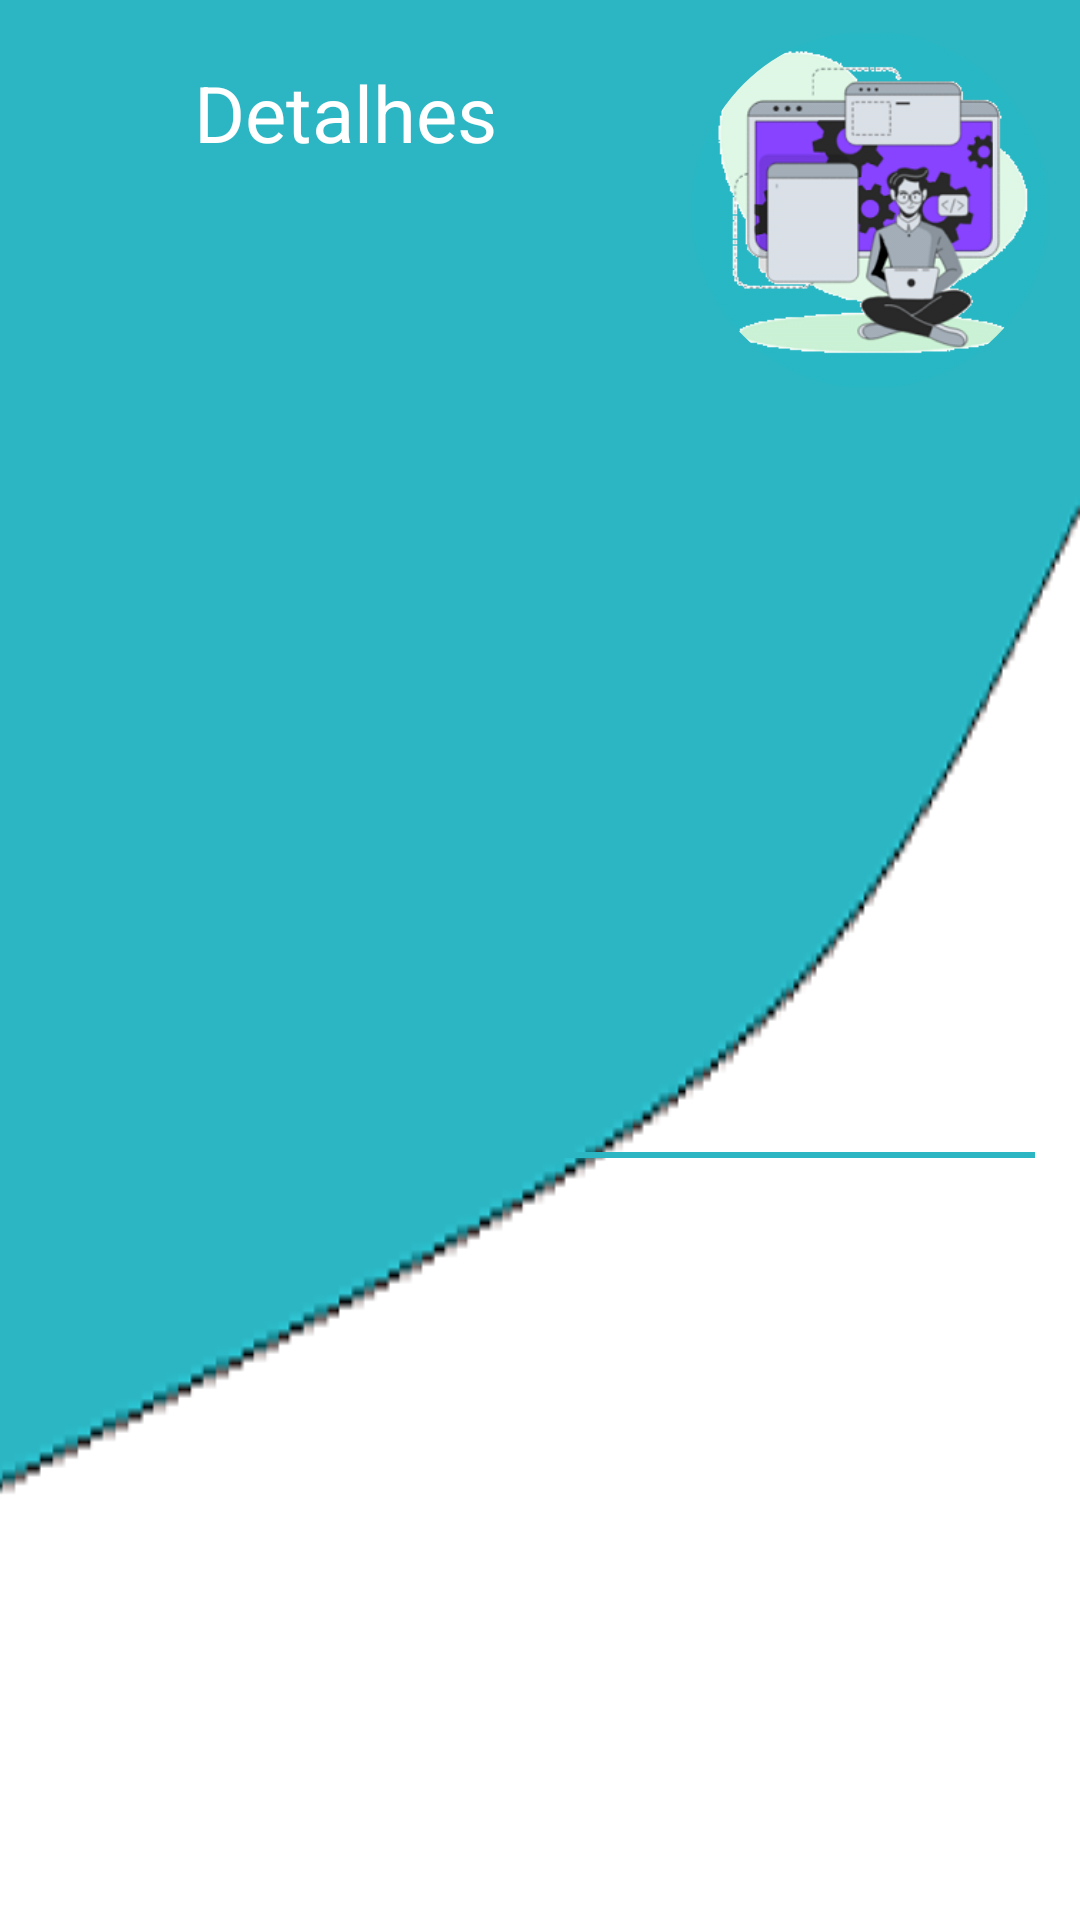

The Android layout XML behind this screen, and the referenced resources:
<!-- AndroidManifest.xml: application theme Theme.AppCompat.NoActionBar -->
<!-- res/layout/layout_toolbar.xml -->
<?xml version="1.0" encoding="utf-8"?>
<androidx.constraintlayout.widget.ConstraintLayout xmlns:android="http://schemas.android.com/apk/res/android"
    xmlns:app="http://schemas.android.com/apk/res-auto"
    xmlns:tools="http://schemas.android.com/tools"
    android:layout_width="match_parent"
    android:layout_height="wrap_content"
    android:background="@drawable/ic_back_toolbar">

    <com.google.android.material.imageview.ShapeableImageView
        android:id="@+id/imageView"
        android:layout_width="120dp"
        android:layout_height="120dp"
        android:layout_margin="10dp"
        android:src="@drawable/ic_blog"
        app:layout_constraintEnd_toEndOf="parent"
        app:layout_constraintTop_toTopOf="parent"
        app:shapeAppearanceOverlay="@style/circleImageView"
        app:strokeColor="@color/background"
        app:strokeWidth="1.0dp" />

    <TextView
        android:id="@+id/textTitleFragment"
        android:layout_width="0dp"
        android:layout_height="wrap_content"
        android:layout_margin="20dp"
        android:gravity="center"
        android:text="@string/text_detail_blog"
        android:textColor="@color/white"
        android:textSize="26sp"
        app:layout_constraintEnd_toStartOf="@id/imageView"
        app:layout_constraintStart_toStartOf="parent"
        app:layout_constraintTop_toTopOf="parent" />

    <ImageView
        android:id="@+id/imageBack"
        android:layout_width="34dp"
        android:layout_height="34dp"
        android:layout_alignParentTop="true"
        android:layout_centerHorizontal="true"
        android:layout_marginStart="20dp"
        android:layout_marginTop="25dp"
        android:src="@drawable/ic_back"
        app:layout_constraintStart_toStartOf="parent"
        app:layout_constraintTop_toTopOf="parent" />

    <View
        android:id="@+id/view"
        android:layout_width="match_parent"
        android:layout_height="2dp"
        android:layout_margin="15dp"
        android:background="@color/background"
        app:layout_constraintBottom_toBottomOf="parent"
        app:layout_constraintTop_toBottomOf="@id/imageView"
        tools:layout_editor_absoluteX="15dp" />


</androidx.constraintlayout.widget.ConstraintLayout>
<!-- resources referenced by this layout -->
<resources>
  <color name="background">#2CB6C3</color>
  <color name="white">#FFFFFFFF</color>
  <!-- drawable ic_back_toolbar: png bitmap (drawable, 4633 bytes) -->
  <!-- drawable ic_blog: png bitmap (drawable, 33166 bytes) -->
  <string name="text_detail_blog">Detalhes</string>
  <style name="circleImageView" parent="">
          <item name="cornerFamily">rounded</item>
          <item name="cornerSize">50%</item>
      </style>
</resources>
